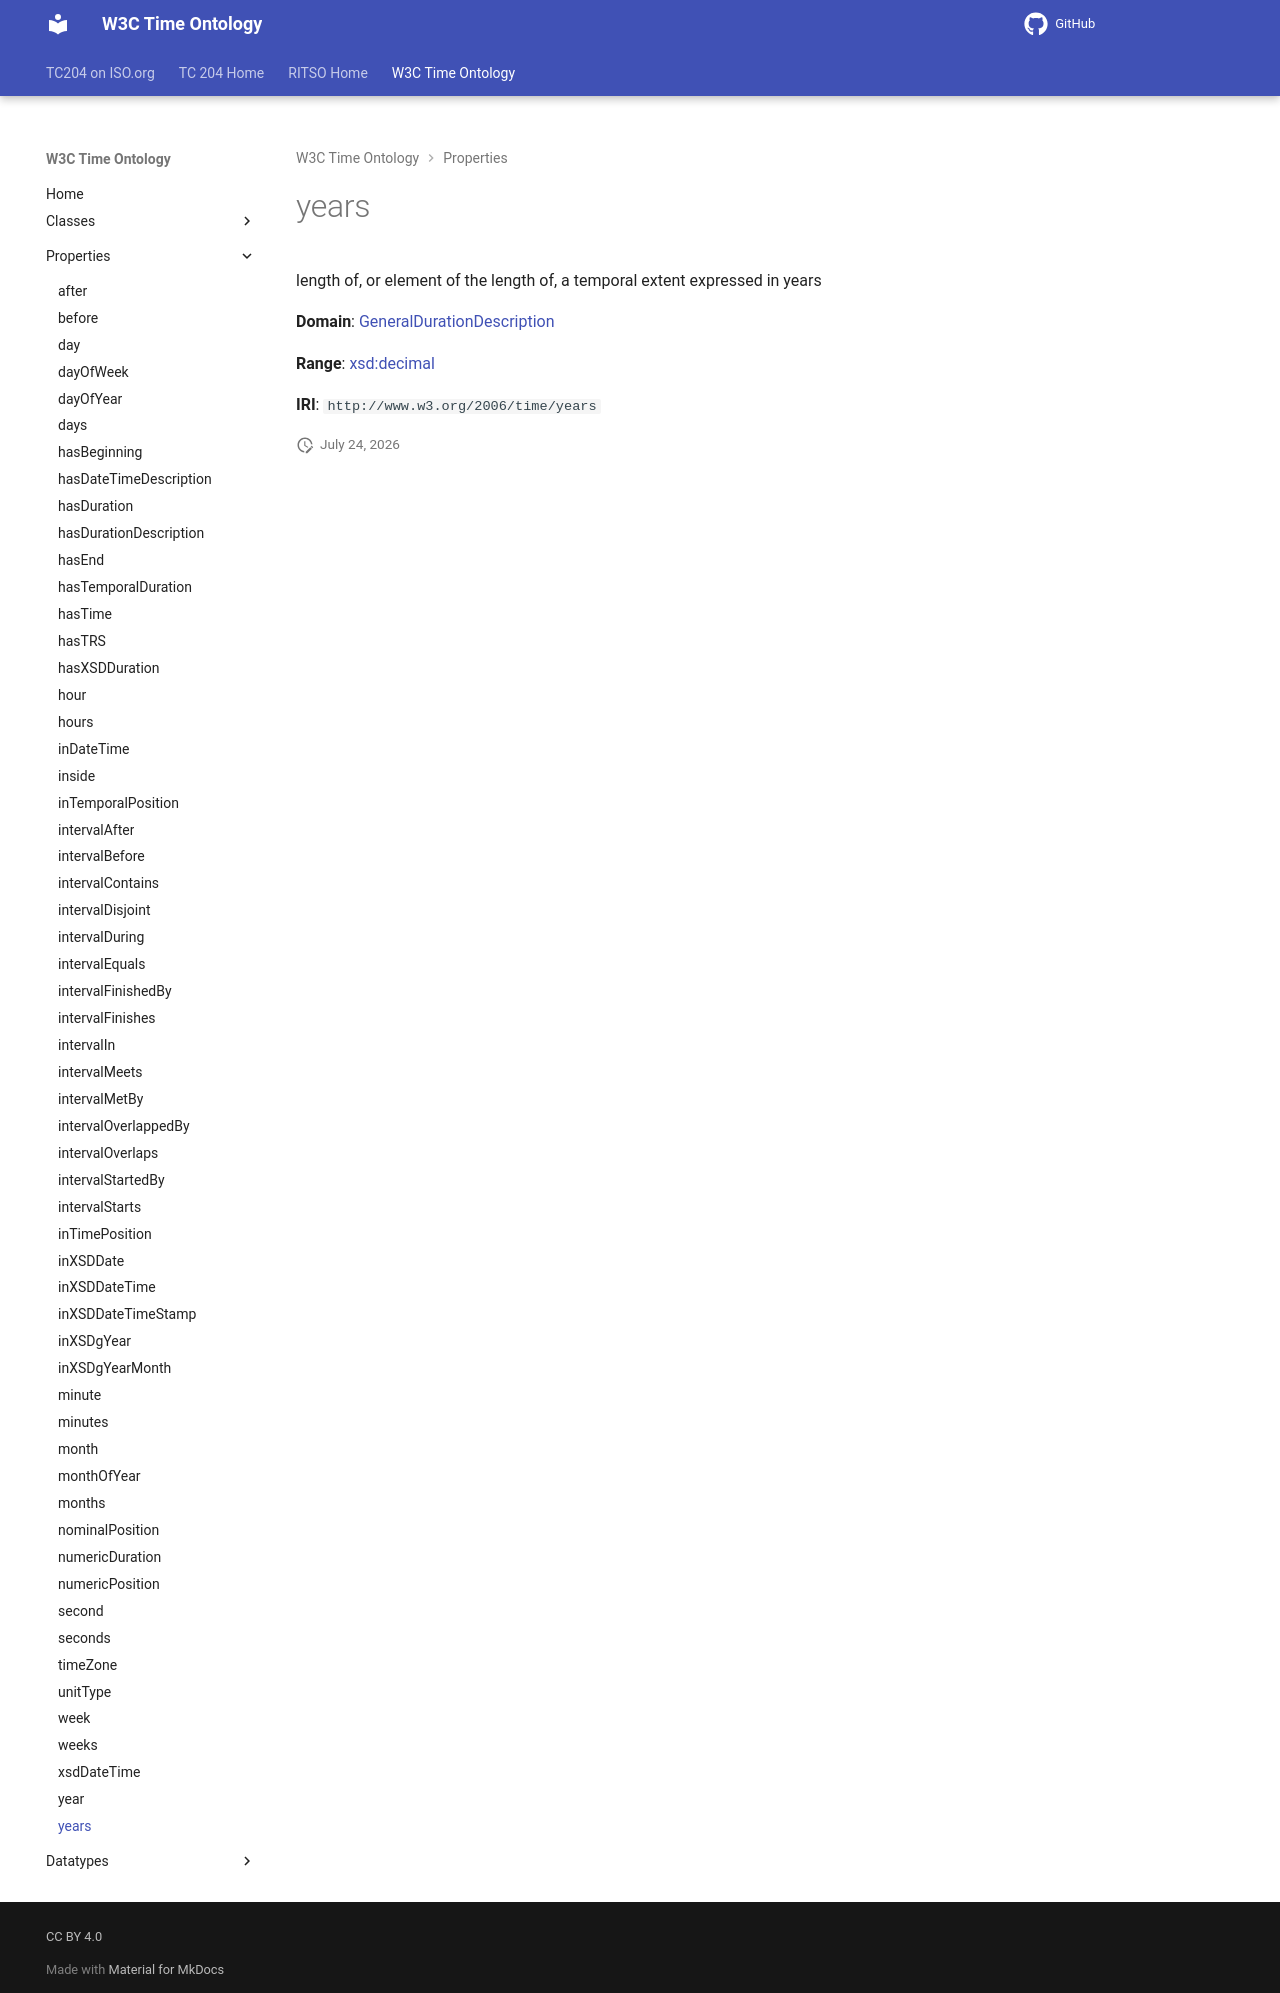

repository: ISO-TC204/ontology-import-time · page: 2026-07-24_15-42-09/properties/years/index.html · generator: mkdocs

# years

length of, or element of the length of, a temporal extent expressed in years

**Domain**: [GeneralDurationDescription](../classes/GeneralDurationDescription.md)

**Range**: [xsd:decimal](https://w3id.org/citydata/imported/xsd/decimal)

**IRI**: `http://www.w3.org/2006/time/years`
